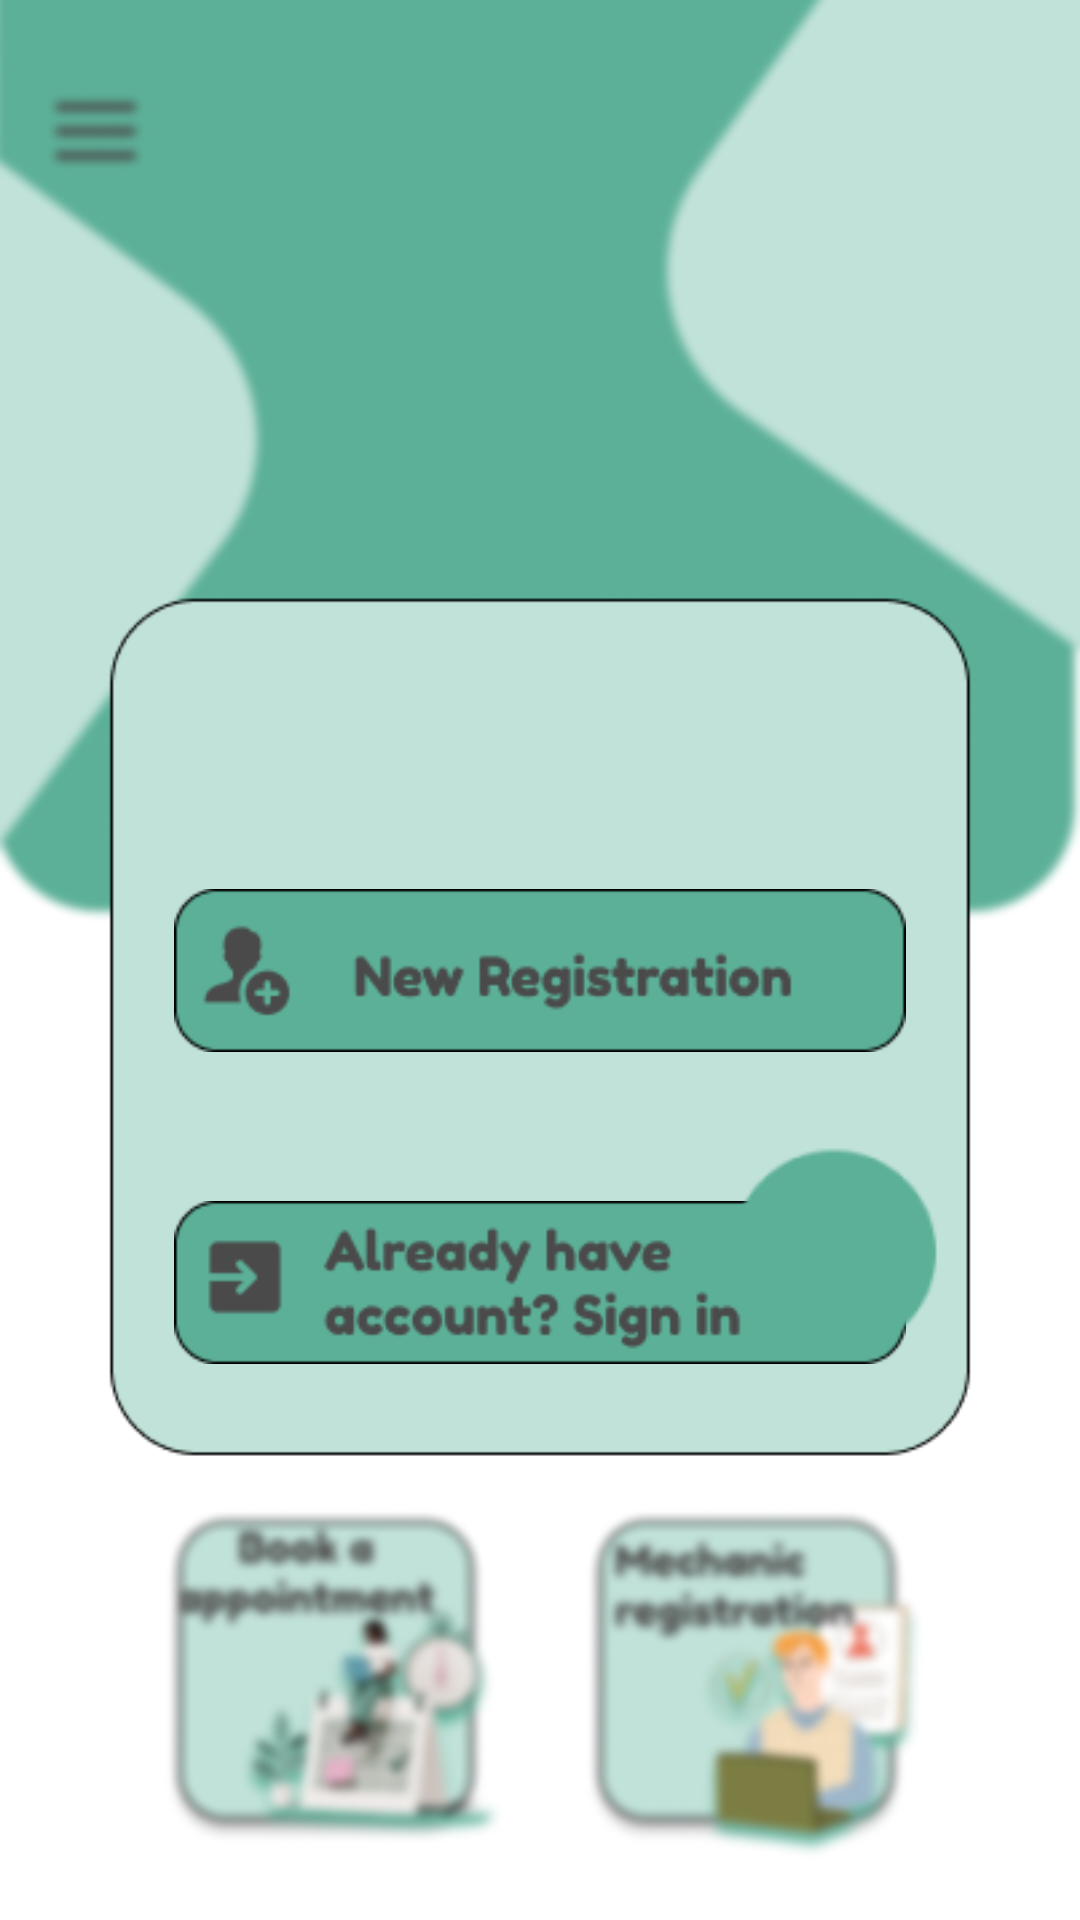

Android layout source for this screen:
<!-- AndroidManifest.xml: application theme Theme.MechMate -->
<!-- res/layout/activity_popup1.xml -->
<?xml version="1.0" encoding="utf-8"?>
<RelativeLayout xmlns:android="http://schemas.android.com/apk/res/android"
    xmlns:app="http://schemas.android.com/apk/res-auto"
    xmlns:tools="http://schemas.android.com/tools"
    android:layout_width="match_parent"
    android:layout_height="match_parent"
    android:background="@drawable/popupwindow"
    tools:context=".popup1">

    <LinearLayout
        android:layout_width="295dp"
        android:layout_height="258dp"
        android:layout_alignParentStart="true"
        android:layout_alignParentTop="true"
        android:layout_alignParentEnd="true"
        android:layout_centerVertical="true"
        android:layout_marginStart="58dp"
        android:layout_marginTop="234dp"
        android:layout_marginEnd="58dp"
        android:gravity="center"
        android:orientation="vertical">

        <ImageView
            android:id="@+id/mecnewregister"
            android:layout_width="wrap_content"
            android:layout_height="101dp"
            android:layout_weight="1"
            android:paddingTop="50dp"
            app:srcCompat="@drawable/mecnewregister" />

        <ImageView
            android:id="@+id/mecsignin"
            android:layout_width="wrap_content"
            android:layout_height="101dp"
            android:layout_centerHorizontal="true"
            android:layout_weight="1"
            app:srcCompat="@drawable/mecsignin" />
    </LinearLayout>

    <ImageView
        android:id="@+id/goback1"
        android:layout_width="wrap_content"
        android:layout_height="wrap_content"
        android:layout_alignParentEnd="true"
        android:layout_alignParentBottom="true"
        android:layout_marginEnd="38dp"
        android:layout_marginBottom="180dp"
        app:srcCompat="@drawable/goback" />
</RelativeLayout>
<!-- resources referenced by this layout -->
<resources>
  <!-- drawable goback: png bitmap (drawable, 3046 bytes) -->
  <!-- drawable mecnewregister: png bitmap (drawable, 4357 bytes) -->
  <!-- drawable mecsignin: png bitmap (drawable, 4907 bytes) -->
  <!-- drawable popupwindow: png bitmap (drawable, 72606 bytes) -->
  <style name="Theme.MechMate" parent="Base.Theme.MechMate" />
  <style name="Base.Theme.MechMate" parent="Theme.AppCompat.NoActionBar">
          
          
      </style>
</resources>
